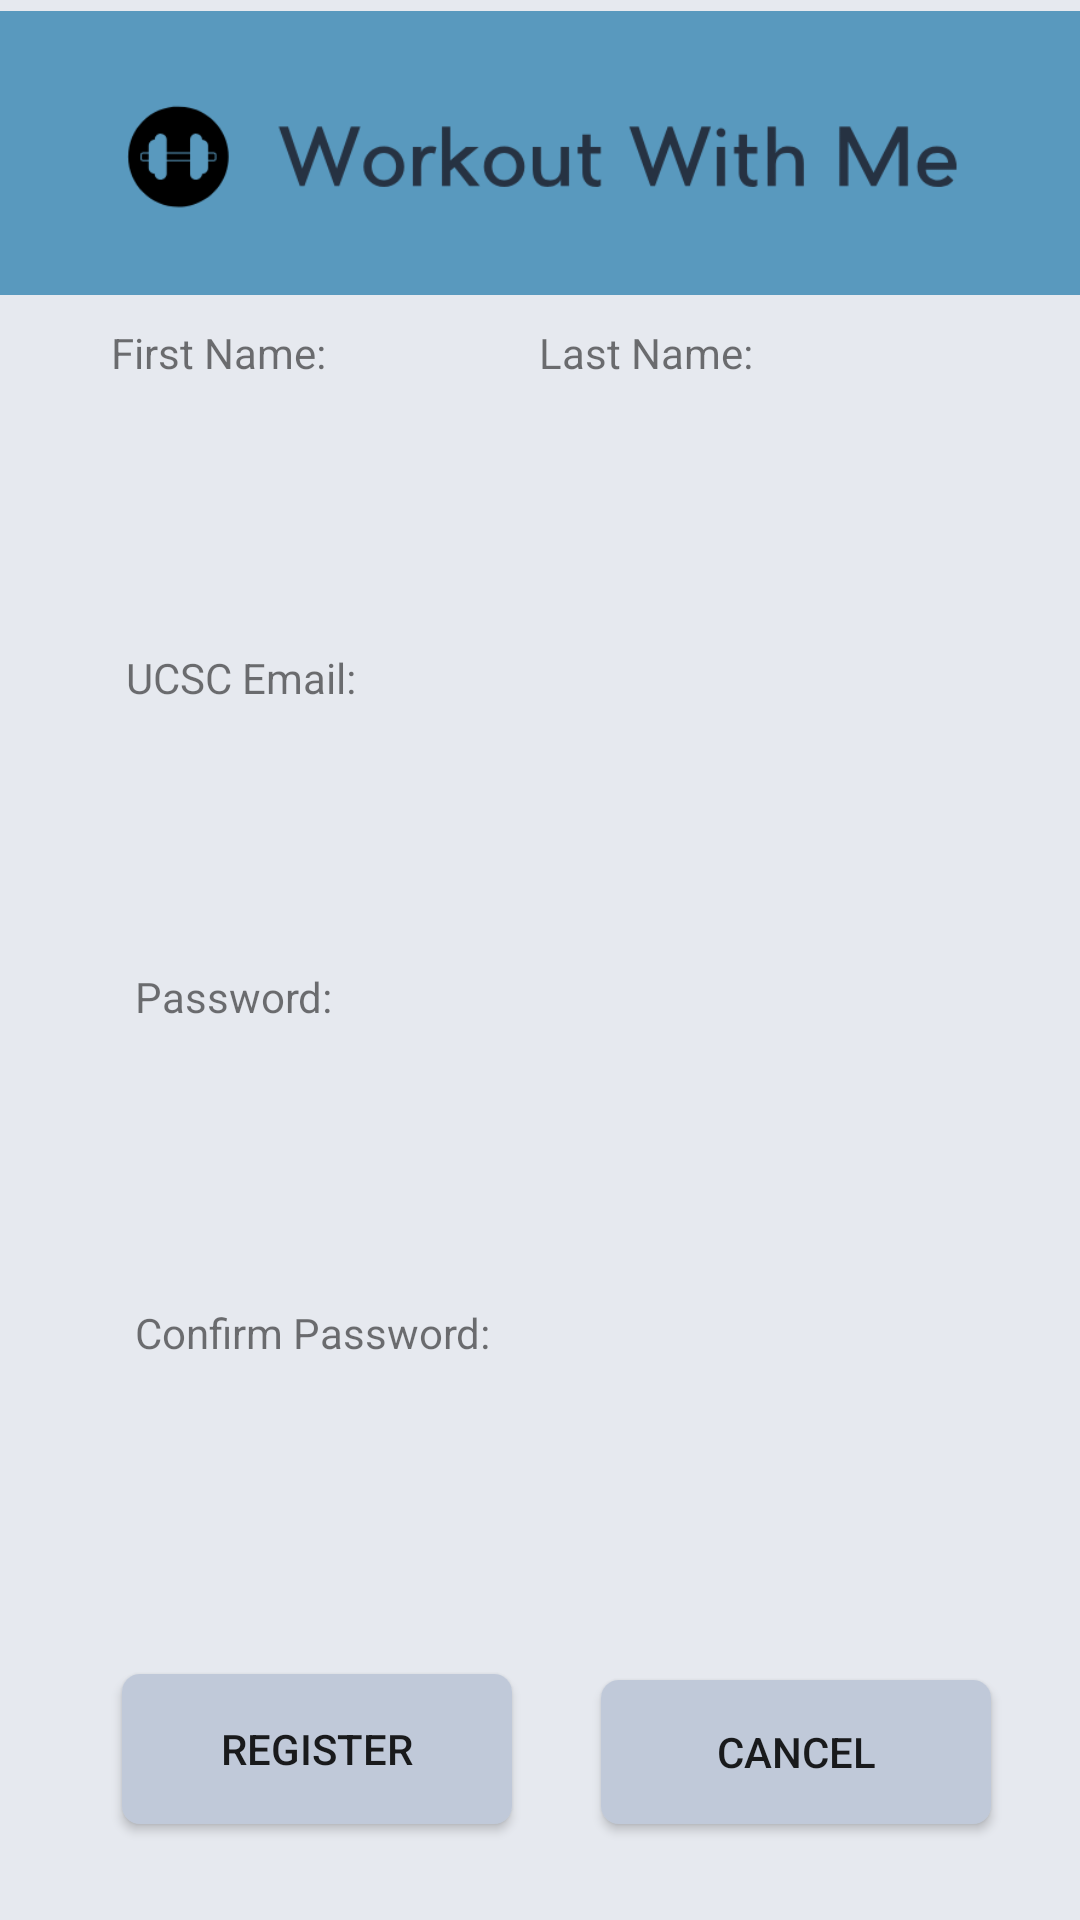

Reconstruct the res/layout file that produces this screen, plus the resources it refers to.
<!-- AndroidManifest.xml: application theme AppTheme -->
<!-- res/layout/activity_register.xml -->
<?xml version="1.0" encoding="utf-8"?>
<android.support.constraint.ConstraintLayout xmlns:android="http://schemas.android.com/apk/res/android"
    xmlns:app="http://schemas.android.com/apk/res-auto"
    xmlns:tools="http://schemas.android.com/tools"
    android:layout_width="match_parent"
    android:layout_height="match_parent"
    android:background="#e6e9ef"
    tools:context=".Register_Page">

    <Button
        android:id="@+id/bRegister"
        android:layout_width="wrap_content"
        android:layout_height="wrap_content"
        android:layout_marginBottom="32dp"
        android:background="@drawable/roundbutton"
        android:text="Register"
        app:layout_constraintBottom_toBottomOf="parent"
        app:layout_constraintEnd_toEndOf="parent"
        app:layout_constraintHorizontal_bias="0.177"
        app:layout_constraintStart_toStartOf="parent" />

    <android.support.design.widget.TextInputLayout
        android:id="@+id/textInputLayout2"
        android:layout_width="300dp"
        android:layout_height="52dp"
        android:layout_marginEnd="92dp"
        android:layout_marginLeft="92dp"
        android:layout_marginRight="92dp"
        android:layout_marginStart="92dp"
        android:layout_marginTop="12dp"
        android:background="@drawable/roundtext"
        app:layout_constraintBottom_toTopOf="@+id/textInputLayout4"
        app:layout_constraintEnd_toEndOf="parent"
        app:layout_constraintStart_toStartOf="parent"
        app:layout_constraintTop_toBottomOf="@+id/textInputLayout">

        <android.support.design.widget.TextInputEditText
            android:id="@+id/etEmail"
            style="@style/EditText.Login"
            android:layout_width="201dp"
            android:layout_height="52dp"
            android:imeOptions="actionDone"
            android:textAppearance="@style/TextAppearance.AppCompat.Large"
            android:theme="@style/EditText.Login" />

    </android.support.design.widget.TextInputLayout>

    <android.support.design.widget.TextInputLayout
        android:id="@+id/textInputLayout4"
        android:layout_width="300dp"
        android:layout_height="52dp"
        android:layout_marginEnd="91dp"
        android:layout_marginLeft="92dp"
        android:layout_marginRight="91dp"
        android:layout_marginStart="92dp"
        android:layout_marginTop="3dp"
        android:background="@drawable/roundtext"
        app:layout_constraintBottom_toTopOf="@+id/textInputLayout5"
        app:layout_constraintEnd_toEndOf="parent"
        app:layout_constraintStart_toStartOf="parent"
        app:layout_constraintTop_toBottomOf="@+id/textInputLayout2">

        <android.support.design.widget.TextInputEditText
            android:id="@+id/etPassword"
            style="@style/EditText.Login"
            android:layout_width="201dp"
            android:layout_height="68dp"
            android:imeOptions="actionDone"
            android:inputType="textPassword"
            android:textAppearance="@style/TextAppearance.AppCompat.Large"
            android:theme="@style/EditText.Login" />
    </android.support.design.widget.TextInputLayout>

    <android.support.design.widget.TextInputLayout
        android:id="@+id/textInputLayout5"
        android:layout_width="300dp"
        android:layout_height="52dp"
        android:layout_marginEnd="90dp"
        android:layout_marginLeft="91dp"
        android:layout_marginRight="90dp"
        android:layout_marginStart="91dp"
        android:layout_marginTop="2dp"
        android:background="@drawable/roundtext"
        app:layout_constraintBottom_toTopOf="@+id/bRegister"
        app:layout_constraintEnd_toEndOf="parent"
        app:layout_constraintStart_toStartOf="parent"
        app:layout_constraintTop_toBottomOf="@+id/textInputLayout4">

        <android.support.design.widget.TextInputEditText
            android:id="@+id/etConfirmPassword"
            style="@style/EditText.Login"
            android:layout_width="201dp"
            android:layout_height="68dp"
            android:imeOptions="actionDone"
            android:inputType="textPassword"
            android:textAppearance="@style/TextAppearance.AppCompat.Large"
            android:theme="@style/EditText.Login" />
    </android.support.design.widget.TextInputLayout>

    <android.support.design.widget.TextInputLayout
        android:id="@+id/textInputLayout"
        android:layout_width="139dp"
        android:layout_height="52dp"
        android:layout_marginEnd="24dp"
        android:layout_marginLeft="41dp"
        android:layout_marginRight="24dp"
        android:layout_marginStart="41dp"
        android:layout_marginTop="128dp"
        android:background="@drawable/roundtext"
        app:layout_constraintEnd_toStartOf="@+id/textInputLayout3"
        app:layout_constraintStart_toStartOf="parent"
        app:layout_constraintTop_toTopOf="parent">

        <android.support.design.widget.TextInputEditText
            android:id="@+id/etFirstName"
            style="@style/EditText.Login"
            android:layout_width="139dp"
            android:layout_height="53dp"
            android:imeOptions="actionDone"
            android:inputType="text"
            android:singleLine="true"
            android:textAppearance="@style/TextAppearance.AppCompat.Large"
            android:theme="@style/EditText.Login" />
    </android.support.design.widget.TextInputLayout>

    <android.support.design.widget.TextInputLayout
        android:id="@+id/textInputLayout3"
        android:layout_width="139dp"
        android:layout_height="52dp"
        android:layout_marginEnd="41dp"
        android:layout_marginRight="41dp"
        android:layout_marginTop="128dp"
        android:background="@drawable/roundtext"
        app:layout_constraintEnd_toEndOf="parent"
        app:layout_constraintTop_toTopOf="parent">

        <android.support.design.widget.TextInputEditText
            android:id="@+id/etLastName"
            style="@style/EditText.Login"
            android:layout_width="139dp"
            android:layout_height="52dp"
            android:imeOptions="actionDone"
            android:inputType="text"
            android:textAppearance="@style/TextAppearance.AppCompat.Large"
            android:theme="@style/EditText.Login" />
    </android.support.design.widget.TextInputLayout>

    <Button
        android:id="@+id/cancelButton"
        android:layout_width="wrap_content"
        android:layout_height="48dp"
        android:layout_marginBottom="32dp"
        android:layout_marginEnd="10dp"
        android:layout_marginLeft="10dp"
        android:layout_marginRight="10dp"
        android:layout_marginStart="10dp"
        android:background="@drawable/roundbutton"
        android:text="Cancel"
        app:layout_constraintBottom_toBottomOf="parent"
        app:layout_constraintEnd_toEndOf="parent"
        app:layout_constraintStart_toEndOf="@+id/bRegister" />

    <ImageView
        android:id="@+id/imageView2"
        android:layout_width="wrap_content"
        android:layout_height="102dp"
        app:layout_constraintEnd_toEndOf="parent"
        app:layout_constraintHorizontal_bias="0.0"
        app:layout_constraintStart_toStartOf="parent"
        app:layout_constraintTop_toTopOf="parent"
        app:srcCompat="@drawable/logo2" />

    <TextView
        android:id="@+id/textView2"
        android:layout_width="wrap_content"
        android:layout_height="wrap_content"
        android:layout_marginBottom="1dp"
        android:layout_marginLeft="37dp"
        android:layout_marginStart="37dp"
        android:text="First Name:"
        app:layout_constraintBottom_toTopOf="@+id/textInputLayout"
        app:layout_constraintStart_toStartOf="parent" />

    <TextView
        android:id="@+id/textView5"
        android:layout_width="wrap_content"
        android:layout_height="wrap_content"
        android:layout_marginBottom="1dp"
        android:layout_marginEnd="109dp"
        android:layout_marginRight="109dp"
        android:text="Last Name:"
        app:layout_constraintBottom_toTopOf="@+id/textInputLayout3"
        app:layout_constraintEnd_toEndOf="parent" />

    <TextView
        android:id="@+id/textView6"
        android:layout_width="wrap_content"
        android:layout_height="wrap_content"
        android:layout_marginBottom="8dp"
        android:layout_marginLeft="42dp"
        android:layout_marginStart="42dp"
        android:text="UCSC Email:"
        app:layout_constraintBottom_toTopOf="@+id/textInputLayout2"
        app:layout_constraintStart_toStartOf="parent" />

    <TextView
        android:id="@+id/textView7"
        android:layout_width="wrap_content"
        android:layout_height="wrap_content"
        android:layout_marginBottom="8dp"
        android:layout_marginLeft="45dp"
        android:layout_marginStart="45dp"
        android:text="Password:"
        app:layout_constraintBottom_toTopOf="@+id/textInputLayout4"
        app:layout_constraintStart_toStartOf="parent" />

    <TextView
        android:id="@+id/textView10"
        android:layout_width="wrap_content"
        android:layout_height="wrap_content"
        android:layout_marginBottom="1dp"
        android:layout_marginLeft="45dp"
        android:layout_marginStart="45dp"
        android:text="Confirm Password:"
        app:layout_constraintBottom_toTopOf="@+id/textInputLayout5"
        app:layout_constraintStart_toStartOf="parent" />

</android.support.constraint.ConstraintLayout>
<!-- resources referenced by this layout -->
<resources>
  <!-- drawable logo2: png bitmap (drawable, 25695 bytes) -->
  <!-- drawable roundbutton (drawable) -->
  <?xml version="1.0" encoding="utf-8"?>
  <shape xmlns:android="http://schemas.android.com/apk/res/android"
      android:shape="rectangle" >
  
      <corners
          android:bottomLeftRadius="30dp"
          android:bottomRightRadius="30dp"
          android:radius="60dp"
          android:topLeftRadius="30dp"
          android:topRightRadius="30dp" />
  
      <solid android:color="#CFCFCF" />
  
      <padding
          android:bottom="0dp"
          android:left="0dp"
          android:right="0dp"
          android:top="0dp" />
  
      <size
          android:height="50dp"
          android:width="130dp" />
  
      <solid android:color="@color/gray" />
      <corners android:radius="6dp" />
  
  </shape>
  <style name="EditText.Login" parent="Widget.AppCompat.EditText">
          <item name="android:textColor">#7c7e82</item>
          <item name="android:textColorHint">@android:color/darker_gray</item>
          <item name="colorAccent">@color/ucsc_Blue</item>
          <item name="colorControlNormal">@color/ucsc_Blue</item>
          <item name="colorControlActivated">@color/ucsc_Blue</item>
      </style>
  <style name="AppTheme" parent="Theme.AppCompat.Light.NoActionBar">
          
          <item name="colorPrimary">@color/colorPrimary</item>
          <item name="colorPrimaryDark">@color/colorPrimaryDark</item>
          <item name="colorAccent">@color/colorAccent</item>
      </style>
  <color name="gray">#c0c9d9</color>
  <color name="ucsc_Blue">#325092</color>
  <color name="colorPrimary">#3F51B5</color>
  <color name="colorPrimaryDark">#303F9F</color>
  <color name="colorAccent">#e6e9ef</color>
</resources>
